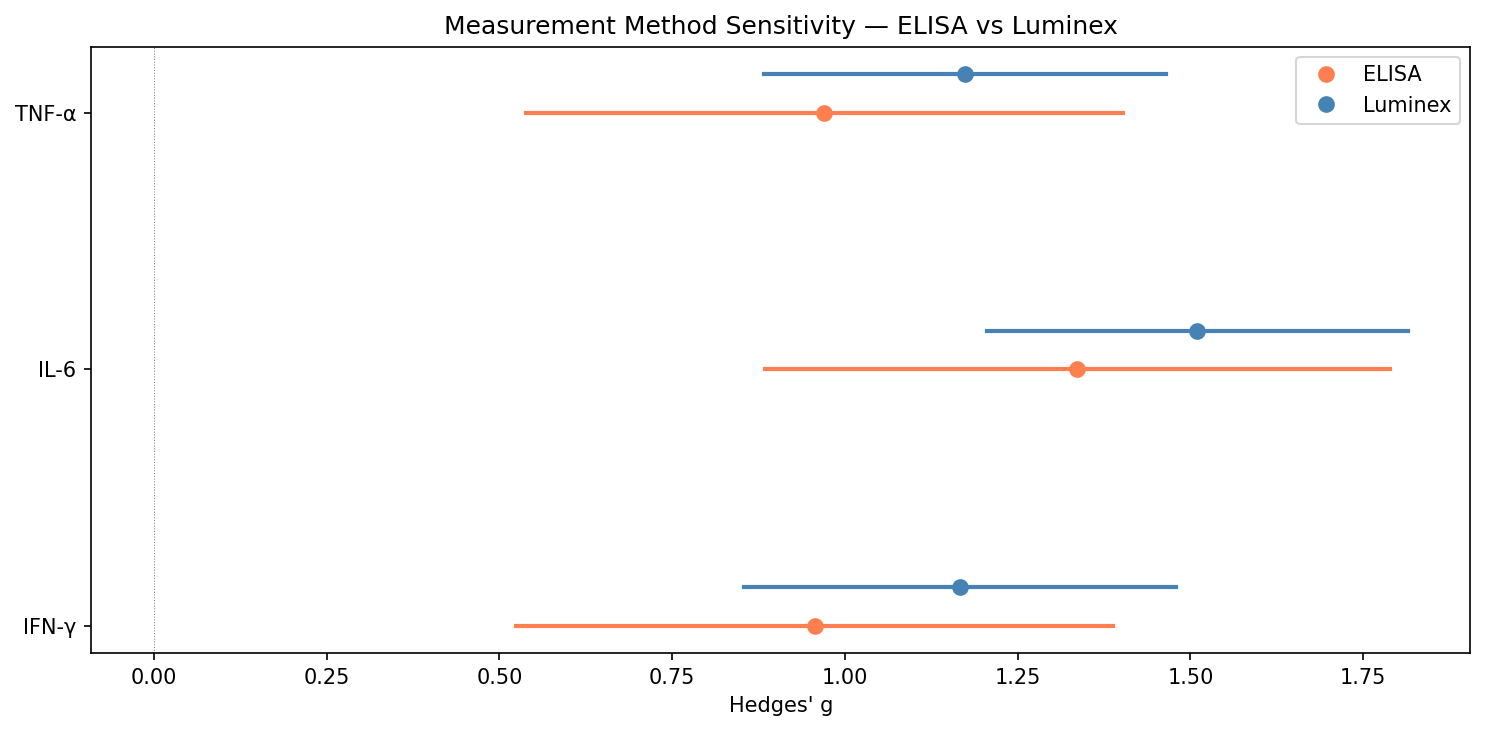

The file beside this chart, header and first rows:
analyte, method, k, pooled_g, ci_lower, ci_upper, i_sq, p_value
IFN-γ, ELISA, 3, 0.9564, 0.5245, 1.388, 0.0, 1.4243401159630409e-05
IFN-γ, Luminex, 3, 1.166, 0.8536, 1.479, 0.0, 2.6401103525586223e-13
IL-10, Luminex, 3, -0.8233, -1.124, -0.5222, 0.0, 8.351127722683316e-08
IL-12, Luminex, 2, 0.9696, 0.6219, 1.317, 0.0, 4.633277805865532e-08
IL-17A, Luminex, 4, 1.046, 0.7608, 1.332, 0.0, 7.045475314271243e-13
IL-1β, Luminex, 3, 1.517, 1.189, 1.845, 0.0, 0.0
IL-6, ELISA, 3, 1.337, 0.8839, 1.789, 0.0, 7.164881798971123e-09
IL-6, Luminex, 4, 1.51, 1.206, 1.814, 0.0, 0.0
IL-8, Luminex, 4, 1.131, 0.8426, 1.42, 0.0, 1.5765166949677223e-14
TNF-α, ELISA, 3, 0.9704, 0.5379, 1.403, 0.0, 1.0941304655398554e-05
TNF-α, Luminex, 4, 1.174, 0.8832, 1.464, 0.0, 2.4424906541753444e-15
